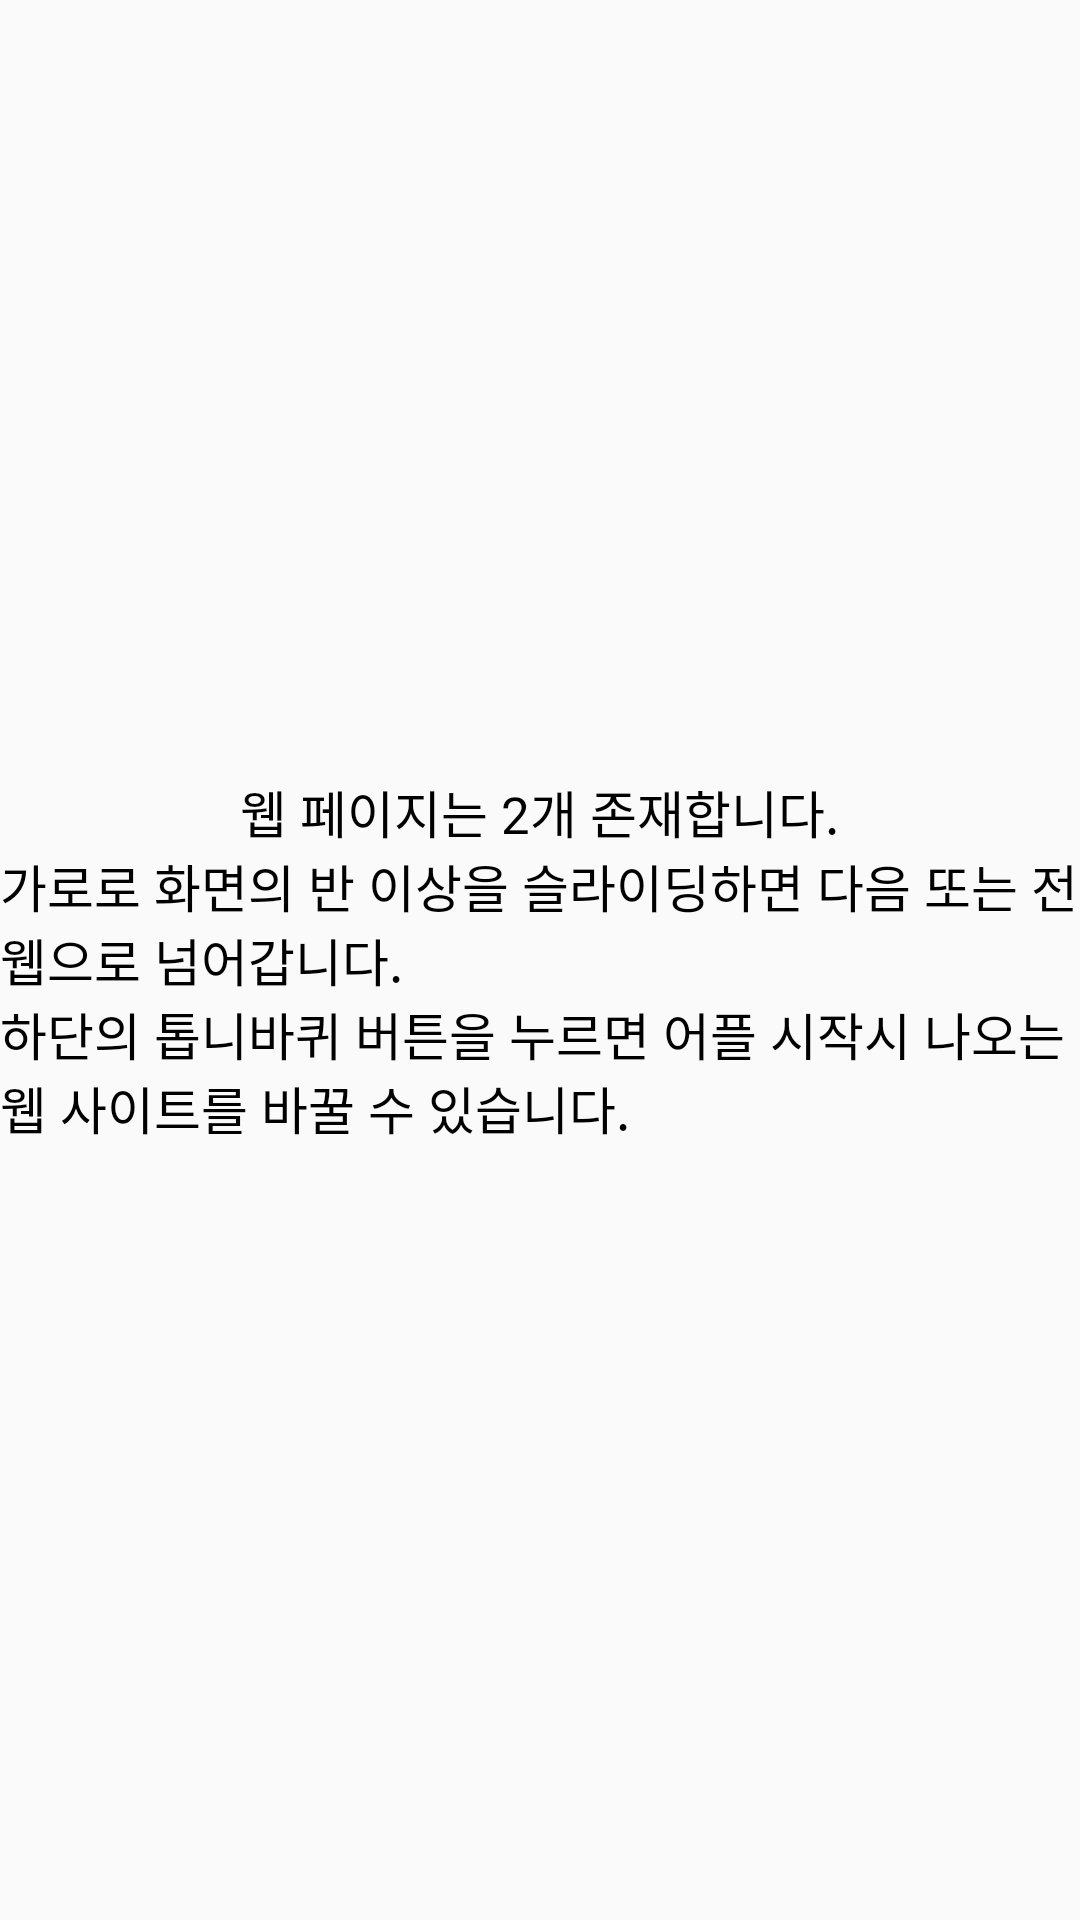

Produce the Android XML layout that renders to this screen, including the resource entries it uses.
<!-- AndroidManifest.xml: application theme AppTheme -->
<!-- res/layout/dialog_custom.xml -->
<?xml version="1.0" encoding="utf-8"?>
<android.support.constraint.ConstraintLayout
    xmlns:android="http://schemas.android.com/apk/res/android"
    xmlns:tools="http://schemas.android.com/tools"
    android:layout_width="match_parent"
    android:layout_height="match_parent">

    

    <LinearLayout
        android:layout_width="match_parent"
        android:layout_height="match_parent"
        android:orientation="vertical"
        android:gravity="center">

        <TextView
            android:id="@+id/custom1"
            android:layout_width="wrap_content"
            android:layout_height="wrap_content"
            android:text="웹 페이지는 2개 존재합니다."
            android:textColor="@color/Black"
            android:layout_gravity="center"
            android:textSize="17dp"
            tools:ignore="MissingConstraints" />

        <TextView
            android:id="@+id/custom2"
            android:layout_width="wrap_content"
            android:layout_height="wrap_content"
            android:textColor="@color/Black"
            android:text="가로로 화면의 반 이상을 슬라이딩하면 다음 또는 전 웹으로 넘어갑니다."
            android:layout_gravity="center"
            android:textSize="17dp"/>

        <TextView
            android:id="@+id/custom3"
            android:layout_width="wrap_content"
            android:layout_height="wrap_content"
            android:text="하단의 톱니바퀴 버튼을 누르면 어플 시작시 나오는 웹 사이트를 바꿀 수 있습니다."
            android:textColor="@color/Black"
            android:layout_gravity="center"
            android:textSize="17dp"/>

    </LinearLayout>



</android.support.constraint.ConstraintLayout>
<!-- resources referenced by this layout -->
<resources>
  <color name="Black">#000000</color>
  <style name="AppTheme" parent="Theme.AppCompat.Light.DarkActionBar">
          
          <item name="colorPrimary">@color/colorPrimary</item>
          <item name="colorPrimaryDark">@color/colorPrimaryDark</item>
          <item name="colorAccent">@color/colorAccent</item>
          <item name="windowActionBar">false</item>
          <item name="windowNoTitle">true</item>
      </style>
  <color name="colorPrimary">#008577</color>
  <color name="colorPrimaryDark">#00574B</color>
  <color name="colorAccent">#D81B60</color>
</resources>
